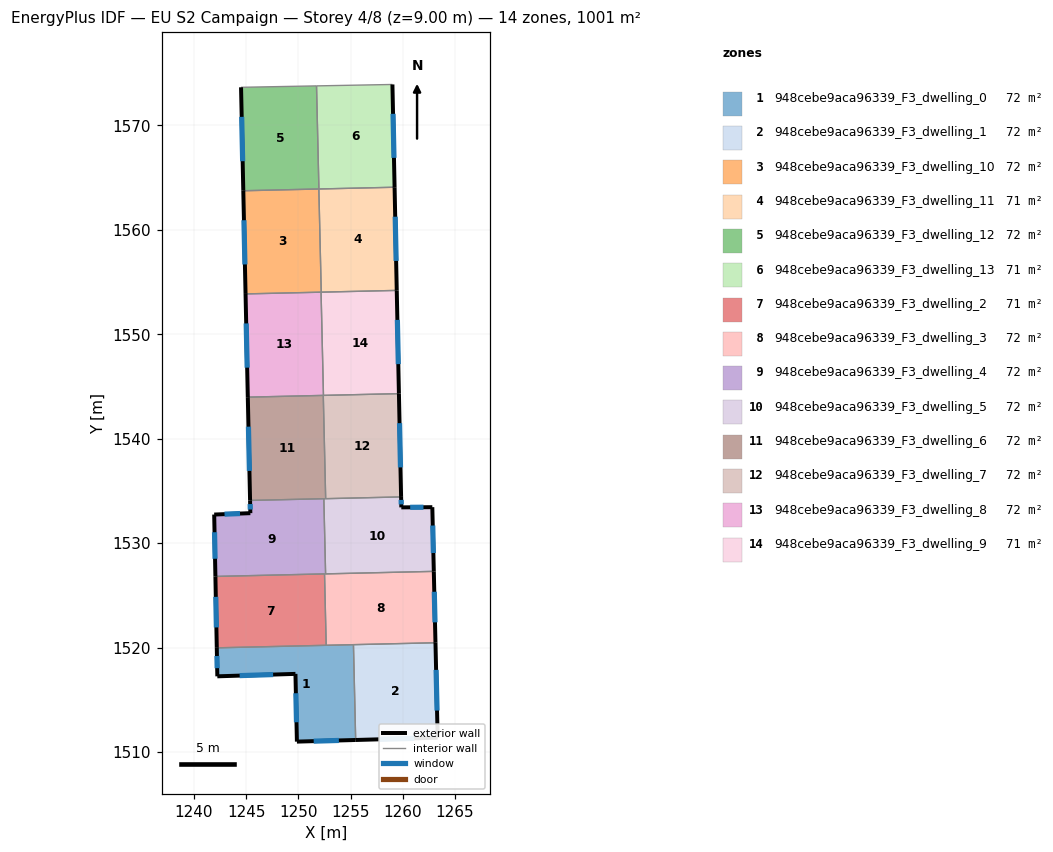
=== STOREY PLAN SPEC (per zone: floor XY polygon, exterior-wall plan segments, windows/doors) ===
zone 1: 948cebe9aca96339_F3_dwelling_0  (71.5 m²)
  floor: (1255.28, 1520.29) (1255.49, 1511.17) (1249.86, 1511.01) (1249.73, 1517.49) (1242.25, 1517.26) (1242.20, 1519.99)
  exterior wall: (1242.25, 1517.26) – (1249.73, 1517.49)  [7.5 m]
    window: (1244.39, 1517.33) – (1247.59, 1517.43)  [4.1 m²]
  exterior wall: (1242.20, 1519.99) – (1242.25, 1517.26)  [2.7 m]
    window: (1242.21, 1519.21) – (1242.23, 1518.04)  [1.5 m²]
  exterior wall: (1249.86, 1511.01) – (1255.49, 1511.17)  [5.6 m]
    window: (1251.47, 1511.05) – (1253.88, 1511.12)  [3.1 m²]
  exterior wall: (1249.73, 1517.49) – (1249.86, 1511.01)  [6.5 m]
    window: (1249.77, 1515.64) – (1249.83, 1512.86)  [3.6 m²]
  interior walls: 3
zone 2: 948cebe9aca96339_F3_dwelling_1  (71.5 m²)
  floor: (1263.13, 1520.47) (1263.34, 1511.38) (1255.49, 1511.17) (1255.28, 1520.29)
  exterior wall: (1255.49, 1511.17) – (1263.34, 1511.38)  [7.9 m]
    window: (1257.73, 1511.23) – (1261.10, 1511.32)  [4.3 m²]
  exterior wall: (1263.34, 1511.38) – (1263.13, 1520.47)  [9.1 m]
    window: (1263.28, 1513.98) – (1263.19, 1517.88)  [5.0 m²]
  interior walls: 2
zone 3: 948cebe9aca96339_F3_dwelling_10  (71.5 m²)
  floor: (1251.97, 1563.90) (1252.20, 1554.03) (1252.18, 1554.03) (1244.95, 1553.86) (1244.73, 1563.73)
  exterior wall: (1244.73, 1563.73) – (1244.95, 1553.86)  [9.9 m]
    window: (1244.80, 1560.91) – (1244.89, 1556.68)  [5.4 m²]
  interior walls: 4
zone 4: 948cebe9aca96339_F3_dwelling_11  (71.5 m²)
  floor: (1259.21, 1564.07) (1259.42, 1554.20) (1252.20, 1554.03) (1251.97, 1563.90)
  exterior wall: (1259.42, 1554.20) – (1259.21, 1564.07)  [9.9 m]
    window: (1259.36, 1557.02) – (1259.27, 1561.25)  [5.4 m²]
  interior walls: 3
zone 5: 948cebe9aca96339_F3_dwelling_12  (71.5 m²)
  floor: (1251.74, 1573.77) (1251.97, 1563.90) (1244.73, 1563.73) (1244.52, 1573.63)
  exterior wall: (1244.52, 1573.63) – (1244.73, 1563.73)  [9.9 m]
    window: (1244.58, 1570.80) – (1244.67, 1566.56)  [5.5 m²]
  interior walls: 3
zone 6: 948cebe9aca96339_F3_dwelling_13  (71.5 m²)
  floor: (1259.01, 1573.91) (1259.21, 1564.07) (1251.97, 1563.90) (1251.74, 1573.77)
  exterior wall: (1259.21, 1564.07) – (1259.01, 1573.91)  [9.8 m]
    window: (1259.15, 1566.88) – (1259.07, 1571.09)  [5.4 m²]
  interior walls: 3
zone 7: 948cebe9aca96339_F3_dwelling_2  (71.5 m²)
  floor: (1252.51, 1527.06) (1252.67, 1520.23) (1242.20, 1519.99) (1242.06, 1526.82)
  exterior wall: (1242.06, 1526.82) – (1242.20, 1519.99)  [6.8 m]
    window: (1242.10, 1524.87) – (1242.16, 1521.94)  [3.8 m²]
  interior walls: 3
zone 8: 948cebe9aca96339_F3_dwelling_3  (71.5 m²)
  floor: (1262.97, 1527.30) (1263.13, 1520.47) (1252.67, 1520.23) (1252.51, 1527.06)
  exterior wall: (1263.13, 1520.47) – (1262.97, 1527.30)  [6.8 m]
    window: (1263.08, 1522.42) – (1263.01, 1525.35)  [3.8 m²]
  interior walls: 5
zone 9: 948cebe9aca96339_F3_dwelling_4  (71.5 m²)
  floor: (1252.44, 1534.26) (1252.61, 1527.06) (1242.06, 1526.82) (1241.95, 1532.74) (1245.41, 1532.88) (1245.38, 1534.09)
  exterior wall: (1245.41, 1532.88) – (1241.95, 1532.74)  [3.5 m]
    window: (1244.42, 1532.84) – (1242.94, 1532.78)  [1.9 m²]
  exterior wall: (1245.38, 1534.09) – (1245.41, 1532.88)  [1.2 m]
    window: (1245.39, 1533.75) – (1245.40, 1533.22)  [0.7 m²]
  exterior wall: (1241.95, 1532.74) – (1242.06, 1526.82)  [5.9 m]
    window: (1241.98, 1531.05) – (1242.03, 1528.51)  [3.3 m²]
  interior walls: 4
zone 10: 948cebe9aca96339_F3_dwelling_5  (71.5 m²)
  floor: (1262.83, 1533.45) (1262.97, 1527.30) (1252.61, 1527.06) (1252.44, 1534.26) (1259.84, 1534.43) (1259.86, 1533.43)
  exterior wall: (1259.86, 1533.43) – (1259.84, 1534.43)  [1.0 m]
    window: (1259.85, 1533.72) – (1259.84, 1534.14)  [0.6 m²]
  exterior wall: (1262.83, 1533.45) – (1259.86, 1533.43)  [3.0 m]
    window: (1261.98, 1533.44) – (1260.71, 1533.43)  [1.6 m²]
  exterior wall: (1262.97, 1527.30) – (1262.83, 1533.45)  [6.1 m]
    window: (1262.93, 1529.06) – (1262.87, 1531.69)  [3.4 m²]
  interior walls: 4
zone 11: 948cebe9aca96339_F3_dwelling_6  (71.5 m²)
  floor: (1252.39, 1544.15) (1252.62, 1534.26) (1245.38, 1534.09) (1245.17, 1543.98)
  exterior wall: (1245.17, 1543.98) – (1245.38, 1534.09)  [9.9 m]
    window: (1245.23, 1541.15) – (1245.32, 1536.92)  [5.4 m²]
  interior walls: 4
zone 12: 948cebe9aca96339_F3_dwelling_7  (71.5 m²)
  floor: (1259.63, 1544.32) (1259.84, 1534.43) (1252.62, 1534.26) (1252.39, 1544.15)
  exterior wall: (1259.84, 1534.43) – (1259.63, 1544.32)  [9.9 m]
    window: (1259.78, 1537.25) – (1259.69, 1541.49)  [5.4 m²]
  interior walls: 4
zone 13: 948cebe9aca96339_F3_dwelling_8  (71.5 m²)
  floor: (1252.18, 1554.03) (1252.41, 1544.15) (1252.39, 1544.15) (1245.17, 1543.98) (1244.95, 1553.86)
  exterior wall: (1244.95, 1553.86) – (1245.17, 1543.98)  [9.9 m]
    window: (1245.01, 1551.04) – (1245.10, 1546.80)  [5.4 m²]
  interior walls: 4
zone 14: 948cebe9aca96339_F3_dwelling_9  (71.5 m²)
  floor: (1259.42, 1554.20) (1259.63, 1544.32) (1252.41, 1544.15) (1252.18, 1554.03)
  exterior wall: (1259.63, 1544.32) – (1259.42, 1554.20)  [9.9 m]
    window: (1259.57, 1547.14) – (1259.48, 1551.37)  [5.4 m²]
  interior walls: 4

=== DERIVED (storey summary) ===
Building: EU S2 Campaign
Storey: 4 of 8  (floor level z = 9.00 m)
Storey gross floor area: 1001.1 m²
Zones on this storey: 14
  - 948cebe9aca96339_F3_dwelling_0: floor 71.5 m²; exterior wall 22.3 m (67.0 m²); 4 window(s) 12.3 m²; WWR 18.4%
  - 948cebe9aca96339_F3_dwelling_1: floor 71.5 m²; exterior wall 16.9 m (50.8 m²); 2 window(s) 9.3 m²; WWR 18.4%
  - 948cebe9aca96339_F3_dwelling_10: floor 71.5 m²; exterior wall 9.9 m (29.6 m²); 1 window(s) 5.4 m²; WWR 18.4%
  - 948cebe9aca96339_F3_dwelling_11: floor 71.5 m²; exterior wall 9.9 m (29.6 m²); 1 window(s) 5.4 m²; WWR 18.4%
  - 948cebe9aca96339_F3_dwelling_12: floor 71.5 m²; exterior wall 9.9 m (29.7 m²); 1 window(s) 5.5 m²; WWR 18.4%
  - 948cebe9aca96339_F3_dwelling_13: floor 71.5 m²; exterior wall 9.8 m (29.5 m²); 1 window(s) 5.4 m²; WWR 18.4%
  - 948cebe9aca96339_F3_dwelling_2: floor 71.5 m²; exterior wall 6.8 m (20.5 m²); 1 window(s) 3.8 m²; WWR 18.4%
  - 948cebe9aca96339_F3_dwelling_3: floor 71.5 m²; exterior wall 6.8 m (20.5 m²); 1 window(s) 3.8 m²; WWR 18.4%
  - 948cebe9aca96339_F3_dwelling_4: floor 71.5 m²; exterior wall 10.6 m (31.8 m²); 3 window(s) 5.8 m²; WWR 18.4%
  - 948cebe9aca96339_F3_dwelling_5: floor 71.5 m²; exterior wall 10.1 m (30.3 m²); 3 window(s) 5.6 m²; WWR 18.4%
  - 948cebe9aca96339_F3_dwelling_6: floor 71.5 m²; exterior wall 9.9 m (29.7 m²); 1 window(s) 5.4 m²; WWR 18.4%
  - 948cebe9aca96339_F3_dwelling_7: floor 71.5 m²; exterior wall 9.9 m (29.7 m²); 1 window(s) 5.4 m²; WWR 18.4%
  - 948cebe9aca96339_F3_dwelling_8: floor 71.5 m²; exterior wall 9.9 m (29.6 m²); 1 window(s) 5.4 m²; WWR 18.4%
  - 948cebe9aca96339_F3_dwelling_9: floor 71.5 m²; exterior wall 9.9 m (29.6 m²); 1 window(s) 5.4 m²; WWR 18.4%
Zone adjacency (shared interzone walls):
  - 948cebe9aca96339_F3_dwelling_0 ↔ 948cebe9aca96339_F3_dwelling_1
  - 948cebe9aca96339_F3_dwelling_0 ↔ 948cebe9aca96339_F3_dwelling_2
  - 948cebe9aca96339_F3_dwelling_0 ↔ 948cebe9aca96339_F3_dwelling_3
  - 948cebe9aca96339_F3_dwelling_1 ↔ 948cebe9aca96339_F3_dwelling_3
  - 948cebe9aca96339_F3_dwelling_10 ↔ 948cebe9aca96339_F3_dwelling_11
  - 948cebe9aca96339_F3_dwelling_10 ↔ 948cebe9aca96339_F3_dwelling_12
  - 948cebe9aca96339_F3_dwelling_10 ↔ 948cebe9aca96339_F3_dwelling_8
  - 948cebe9aca96339_F3_dwelling_10 ↔ 948cebe9aca96339_F3_dwelling_9
  - 948cebe9aca96339_F3_dwelling_11 ↔ 948cebe9aca96339_F3_dwelling_13
  - 948cebe9aca96339_F3_dwelling_11 ↔ 948cebe9aca96339_F3_dwelling_9
  - 948cebe9aca96339_F3_dwelling_12 ↔ 948cebe9aca96339_F3_dwelling_13
  - 948cebe9aca96339_F3_dwelling_2 ↔ 948cebe9aca96339_F3_dwelling_3
  - 948cebe9aca96339_F3_dwelling_2 ↔ 948cebe9aca96339_F3_dwelling_4
  - 948cebe9aca96339_F3_dwelling_3 ↔ 948cebe9aca96339_F3_dwelling_4
  - 948cebe9aca96339_F3_dwelling_3 ↔ 948cebe9aca96339_F3_dwelling_5
  - 948cebe9aca96339_F3_dwelling_4 ↔ 948cebe9aca96339_F3_dwelling_5
  - 948cebe9aca96339_F3_dwelling_4 ↔ 948cebe9aca96339_F3_dwelling_6
  - 948cebe9aca96339_F3_dwelling_5 ↔ 948cebe9aca96339_F3_dwelling_6
  - 948cebe9aca96339_F3_dwelling_5 ↔ 948cebe9aca96339_F3_dwelling_7
  - 948cebe9aca96339_F3_dwelling_6 ↔ 948cebe9aca96339_F3_dwelling_7
  - 948cebe9aca96339_F3_dwelling_6 ↔ 948cebe9aca96339_F3_dwelling_8
  - 948cebe9aca96339_F3_dwelling_7 ↔ 948cebe9aca96339_F3_dwelling_8
  - 948cebe9aca96339_F3_dwelling_7 ↔ 948cebe9aca96339_F3_dwelling_9
  - 948cebe9aca96339_F3_dwelling_8 ↔ 948cebe9aca96339_F3_dwelling_9